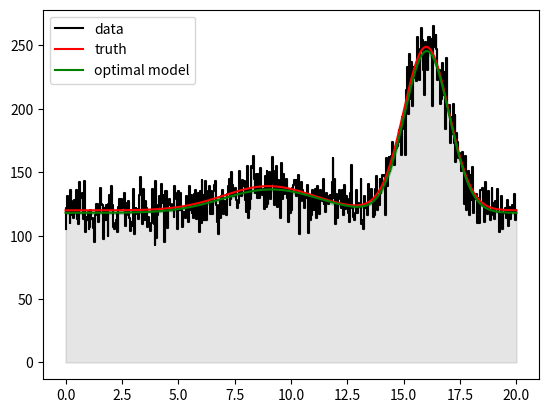

Reproduce this figure in Python.
""""""

__author__ = "Brunel Odegard"
__version__ = "0.1"


import math
import numpy as np
import scipy.optimize    as opt




# math constants
ROOT_8_LOG_2 = (8 * math.log(2)) ** 0.5
ONE_OVER_ROOT_TAU = 1 / (2 * math.pi)

# convenience functions
# 
# comparisons for floats
iseq = lambda f1,f2,eps=1e-9:abs(f1-f2)<eps
# convenient way to discard values which are zero or negative
positive = lambda ar:ar[ar>0]




def transform_y(f_x_y, t, dt_dyprime, *t_params):
	"""Transform f_x_y(x,y) into f_x_yprime(x,yprime)
	t is the inverse transformation: from yprime to y
	y = t(yprime, *t_params)
	dt_dyprime is its derivative with respect to yprime"""
	def f_x_yprime(x,yprime,*par):
		return f_x_y(x, t(yprime,*t_params), *par) * dt_dyprime(yprime,*t_params)

def gaus_spread(E_to_mu_sigma):
	"""Returns a function of (E,A,*par) -> rho_A(E)

	An event with energy E will produce a distribution of observed A
	This distribution is modeled here as a gaussian with some center and
	width defined by the energy.

	The function returned will calculate the area (A) density for the given energy.
	Integrating it for all A and all other values fixed should give 1.

	E_to_mu_sigma is a function which takes E, and optionally some parameters,
	and returns a value for mu and sigma. These parameters should be passed to the
	function returned, as they will be passed along to calculate mu and sigma.

	For example: mu = gamma*E, sigma = r*gamma*e
	this would give linear A:E relation, and constant fractional width."""
	def gaus(x_E,y_A,*par):
		mu,sigma = E_to_mu_sigma(x_E,*par)
		return ONE_OVER_ROOT_TAU * np.exp(-0.5*((y_A - mu)/sigma)**2) / sigma

def transformed_gaus_spread(E_to_mu_sigma, t, dt_dAprime):
	"""Conventienly compose and return a transformed gaussian distributor.
	returns f(E, A') where f(E,A) is gaussian in A with mu,sigma functions of E
	and t(A') = A
	"""
	f_E_A = gaus_spread(E_to_mu_sigma)
	f_E_Aprime = transform_y(f_E_A, t, dt_dAprime)
	return f_E_Aprime



class binned_projector(object):
	"""Approximates a projection integral from (x,y)->(y)
	f(y) = integral over x of rho(x) * g(x,y)
	f(y) ~ sum over xi of N(xi) g(xi,y)"""

	# 2d arrays of (bin) midpoints
	# x = axis 0
	# y = axis 1
	# xMids[i,j] = xi
	# yMids[i,j] = yj
	xMids = None
	yMids = None

	# sizes of x and y axes
	xRes = None
	yRes = None

	# density|weight spectrum rho(x)
	# data can be ones, integers, or any number
	# xSpec[i,j] = weight for bin xi
	xSpec = None

	def __init__(self, func, xMids=None, yMids=None, xSpec=None, xEdges=None, yEdges=None, xData=None):
		
		# function f(x,y,*p)
		self._func = func

		# don't copy, so that if multiple instances of the class are
		# needed, you can pass the same arrays to each and not duplicate
		self._xMids = xMids
		self._yMids = yMids
		self._xSpec = xSpec

		# use the rest of the kwargs to generate any that are None
		# as well as broadcast from 1d to 2d
		# also calculate and store some properties for convenience
		self._setup(xSpec, xEdges, yEdges, xData)

	def _setup(self, xSpec, xEdges, yEdges, xData):
		"""generates xMids yMids and xSpec if they are None or 1d"""

		# generate 1d xMids if it's None
		if self._xMids is None:
			self._xMids = 0.5*(xEdges[1:]+xEdges[:-1])
		self._xRes = self._xMids.shape[0]

		# generate 1d yMids if it's None
		if self._yMids is None:
			self._yMids = 0.5*(yEdges[1:]+yEdges[:-1])
		self._yRes = self._yMids.shape[0] if self._yMids.ndim == 1 else self._yMids.shape[1]

		# broadcast yMids to 2d if it's 1d
		if self._yMids.ndim == 1:
			self._yMids = np.broadcast_to(
				self._yMids.reshape([1,self._yRes]),
				[self._xRes,self._yRes],
			)

		# broadcast xMids to 2d if it's 1d
		if self._xMids.ndim == 1:
			self._xMids = np.broadcast_to(
				self._xMids.reshape([self._xRes,1]),
				[self._xRes,self._yRes],
			)

		# calculate 1d xSpec from counts if it's None
		if xSpec is None:
			self._xSpec, _ = np.histogram(xData, xEdges)

		# broadcast xSpec to 2d if it's 1d
		if self._xSpec.ndim == 1:
			self._xSpec = np.broadcast_to(
				self._xSpec.reshape([self._xRes,1]),
				[self._xRes,self._yRes],
			)

	def set_function(self,func):
		self._func = func


	def __call__(self, *parameters):
		return (self._func(self._xMids, self._yMids, *parameters) * self._xSpec).sum(0)




class param_holder(object):
	"""basically just an attribute holder"""

	RESERVED_ATTRIBUTES = [
		
		# global attributes
		"RESERVED_ATTRIBUTES",

		# unprotected method names
		"setup",
		"set_param_attr",
		"set_varied",
		"set_result",
		
		# information about parameter order
		"fixed" ,
		"varied",
		"v_names",
		"f_names",
		"v_index",
		"f_index",

		# ordered parameter values and covariance
		"v_values",
		"f_values",
		"v_opt" ,
		"v_cov" ,
		"v_err" ,

		# fit results
		"chi2"  ,
		"ndof"  ,
		"rchi2" ,
	]
	
	def __init__(self, params, fixed=None, v_names=None, f_names=None):
		self.setup(params, fixed, v_names, f_names)

	def setup(self, params, fixed, v_names, f_names):
		
		# set attributes and values
		for k,v in params.items():
			self.set_param_attr(k,v)

		# same dict of {"name":value} as used by parametrizer
		self.fixed = fixed

		# ordered lists of param names
		# so that the ordered information in opt, cov, etc. can be used
		self.v_names = v_names
		self.f_names = f_names

		if self.v_names is not None:
			self.v_index  = {n:i for i,n in enumerate(self.v_names)}
			self.v_values = [params[_] for _ in self.v_names]
		if self.f_names is not None:
			self.f_index = {n:i for i,n in enumerate(self.f_names)}
			self.f_values = [params[_] for _ in self.f_names]

	def set_param_attr(self,key,value):
		"""deny parameter names found in RESERVED_ATTRIBUTES"""
		if (key in self.RESERVED_ATTRIBUTES) or (key.startswith("_")):
			raise ValueError("illegal parameter name {}".format(key))
		else:
			self.__setattr__(key,value)

	def set_varied(self, v_values, v_cov=None):
		"""Set the values and optionally covariance of varied parameters"""
		# v_values should be a list, and have the same order
		# todo: support dict -> list
		#       can't do that for v_cov though, so maybe not worth it.
		self.v_values = self.v_opt = v_values
		self.v_cov = v_cov
		self.v_err = np.sqrt(np.diag(self.v_cov))

	def set_result(self, chi2, ndof):
		self.chi2 = chi2
		self.ndof = ndof
		self.rchi2 = chi2/ndof




class parametrizer(object):
	"""docstring for parametrizer"""

	def __init__(self, params=None):
		""""""

		# setup internals
		self.clear()

		# support initializing with some parameters
		# equivalent to initializing empty then adding them afterward
		if params is not None:
			self.add_parameters(params)

	def clear(self):
		""""""
		self._names = []
		self._guess = {}

	def add_parameters(self, params):
		""""""

		# string -> no guess, single parameter
		if type(params) is str:
			self._names.append(params)

		# dict -> {"name":default_guess_value or None}
		elif type(params) is dict:
			for name,guess in sorted(params.items()):
				self._names.append(name)
				if guess is not None:
					self._guess[name] = guess

		# set or other iterable -> no guesses
		# sort iterable before adding.
		else:
			for name in sorted(params):
				self._names.append(name)


	def _compose_params(self, pk, fixed, embellish=False):
		params = {}
		k = 0
		for name in self._names:
			# fixed parameter specified by "name":value
			if name in fixed:
				value = fixed[name]
			# varied parameter
			else:
				value = pk[k]
				k += 1
			params[name] = value
		if embellish:
			return param_holder(params, fixed, self._get_names_varied(fixed), self._get_names_fixed(fixed))
		else:
			return param_holder(params)

	def _get_names_varied(self,fixed):
		"""get list of names that are not in fixed"""
		return [_ for _ in self._names if _ not in fixed]

	def _get_names_fixed(self,fixed):
		"""get list of names that are in fixed"""
		return [_ for _ in self._names if _ in fixed]		

	def _wrap_for_curve_fit(self, f, f_args=[], f_kwargs={}, fixed={}):
		"""wrap function f(p, *args, **kwargs) into form where the
		parameters are specified sequentially, for use in optimization."""
		def wrapped(xdata, *pk):
			# compose object with attributes from pk
			p = self._compose_params(pk, fixed)
			return f(xdata, p, *f_args, **f_kwargs)
		return wrapped

	def _wrap_for_approx_fprime(self, f, f_args=[], f_kwargs={}, fixed={}):
		def wrapped(pk):
			p = self._compose_params(pk, fixed)
			return f(p,*f_args,**f_kwargs)
		return wrapped

	def _get_p0_varied_list(self, names_varied):
		return [self._guess.get(_,0.0) for _ in names_varied]

	def get_p0(self, fixed=None):
		...

	def fit_independent_poisson(self):
		...
		# todo: poisson log-likelihood minimizer
		#       this will be much more able to account for low statistics in the y data
		#       but requires a bit more work to get covariances out of.
		#       
		#       for now, just try to keep bin sizes big enough (>10 ok, >20 ideal)


	def curve_fit(self, xdata, ydata, yerr, f, f_args=[], f_kwargs={}, fixed=None, bounds=None, p0=None):
		"""fits f(p, *f_args, **f_kwargs) = ydata, using given yerr as sigma"""

		# ensure type(fixed) is dict
		# None -> empty dict
		if fixed is None:
			fixed = {}

		# convert function to form f([p1, p2, ..., pm], *args, **kwargs)
		# m is the number of varied parameters, which is the total number of
		# parameters registered in self._names, minus the number of
		# fixed parameters.
		f_wrapped = self._wrap_for_curve_fit(f, f_args, f_kwargs, fixed)

		# get list of parameter names which are not fixed
		names_varied = self._get_names_varied(fixed)


		# Compose p0. Resulting object is list.
		# 
		# If p0 is given, it should be a dict of {"name":guess}.
		# Since you don't know the order of the parameters, as an
		# iterable is inappropriate
		if p0 is None:
			p0 = self._get_p0_varied_list(names_varied)

		else:
			p0 = [p0.get(_,self._guess.get(_,0.0)) for _ in names_varied]

		# Compose bounds. Resulting object is [[lo, ...], [hi, ...]]
		# 
		# if given, bounds should be dict of {"name":[lo,hi]}
		# same reasoning as for p0
		NO_BOUNDS = (-np.inf, np.inf)
		if bounds is None:
			bounds = NO_BOUNDS
			# pass
		else:
			bounds = [
				[bounds.get(_,NO_BOUNDS)[0] for _ in names_varied],
				[bounds.get(_,NO_BOUNDS)[1] for _ in names_varied],
			]

		v_opt, v_cov = opt.curve_fit(
			f = f_wrapped,
			xdata = xdata,
			ydata = ydata,
			p0 = p0,
			sigma = yerr,
			absolute_sigma = True,
		)
		param_result = self._compose_params(v_opt, fixed, True)
		param_result.set_varied(v_opt, v_cov)

		y_opt = f_wrapped(xdata, *v_opt)
		y_resid = ydata - y_opt
		y_pull = y_resid / yerr

		chi2  = (y_pull**2).sum()
		ndof  = ydata.size - v_opt.size
		rchi2 = chi2/ndof

		param_result.set_result(chi2, ndof)

		return param_result


	def scalar_num_error_p_only(self, param, f, f_args=[], f_kwargs={}):
		"""Calculate error on the scalar quantity
		f(param, *f_args, **f_kwargs)
		assuming that the only source of error is the covariance of
		the parameters in param."""

		# wrap f(param_holder param, *f_args, **f_kwargs)
		# into f(pk, *f_args, **f_kwargs)
		f_wrapped = self._wrap_for_approx_fprime(f, f_args, f_kwargs, param.fixed)

		# calculate numerical jacobian of f with respect to the varied
		# paramters at param.v_opt
		# todo: make param_holder class have v_values, v_cov, etc.
		#       while being agnostic as to whether they correspond to
		#       the result of an optimization routine.
		f_jac = opt.approx_fprime(param.v_values, f_wrapped, 1.5e-8)
		
		# calculate sigma squared for f using J*sigma*J^t
		f_err_sq = np.matmul(np.matmul(f_jac, param.v_cov), np.transpose(f_jac))

		# return square root of sigma squared
		return f_err_sq ** 0.5

	def vector_num_error_p_only(self, ):
		...

	def scalar_num_error(self, ):
		...

	def vector_num_error(self, ):
		...







if __name__ == "__main__":
	import matplotlib.pyplot as plt

	print("testing fit routine")

	def gaus_normalized(x, mu, sigma):
		return ONE_OVER_ROOT_TAU * np.exp(-0.5 * ((x - mu) / sigma)**2) / sigma

	def ftest(p, x):
		# print(p.a, p.b, p.r1, p.r2)
		# return (p.a / (1 + (x - p.r1)**2)) + (p.b / (1 + (x - p.r2)**2))
		return p.bg + p.n1 * gaus_normalized(x, p.mu1, p.sigma1) + p.n2 * gaus_normalized(x, p.mu2, p.sigma2)

	def ftest_model(x, p):
		ymodel = ftest(p,x)
		return ymodel


	# true parameter values and a holder instance for them
	# vtrue = {"a":12,"b":18,"r1":4.25,"r2":13.50}
	vtrue = {"bg":120, "n1":240, "mu1":9, "sigma1":2, "n2":810, "mu2":16, "sigma2":1}
	ptrue = param_holder(vtrue, v_names = sorted(vtrue.keys()), f_names = [])

	# unfair: guess starts at true values
	par = parametrizer(vtrue)

	# make test data
	xtest  = np.linspace(0,20,500)
	ytrue = ftest_model(xtest, ptrue)
	ytest  = np.random.poisson(ytrue)

	# remove zero bins
	min_count = 1
	err_sqrt  = 0
	err_const = 0
	ftr_nz = ytest >= min_count
	xfit = xtest[ftr_nz]
	yfit = ytest[ftr_nz]
	
	# fit
	yerr = np.sqrt(yfit + err_sqrt) + err_const
	popt = par.curve_fit(
		xdata = xfit,
		ydata = yfit,
		yerr  = yerr,
		f = ftest_model,
	)

	pft = lambda fmt,ents,sep=' ':sep.join([fmt.format(_) for _ in ents])
	fmt_par  = '{:>12.6f}'
	fmt_name = '{:>12}'

	print("\npopt")
	print(popt)
	print(popt.f_names)
	print(pft(fmt_name, popt.v_names ))
	print(pft(fmt_name, ptrue.v_values))
	print(pft(fmt_par , popt.v_values))
	print(pft(fmt_par , popt.v_err   ))

	print("\ngoodness of fit")
	print("chi2 / ndof = {:.1f} / {} = {:.4f}".format(popt.chi2, popt.ndof, popt.rchi2))

	print("\ncalculating error on modeled counts")
	ym_opt  = ftest(popt, xtest)
	ym_err  = np.array([par.scalar_num_error_p_only(popt, ftest, f_args = [_]) for _ in xtest])
	ym_pull = (ytrue - ym_opt) / ym_err

	ychi2 = (ym_pull[ftr_nz] ** 2).sum()
	yndof = ftr_nz.sum()
	print("modeled counts vs. truth")
	print("chi2 / ndof = {:.1f} / {} = {:.4f}".format(ychi2, yndof, ychi2/yndof))

	print('\nplotting results')
	plt.step(xtest, ytest, 'k', where='mid', label='data')
	plt.fill_between(xtest, ytest, 0, color='k', alpha=0.1, step='mid')
	plt.plot(xtest, ytrue, 'r-', label='truth')

	plt.plot(xtest, ym_opt, 'g-', label='optimal model')
	plt.fill_between(xtest, ym_opt-ym_err, ym_opt+ym_err, step=None, color='g', alpha=0.25)

	plt.legend()
	plt.show()
